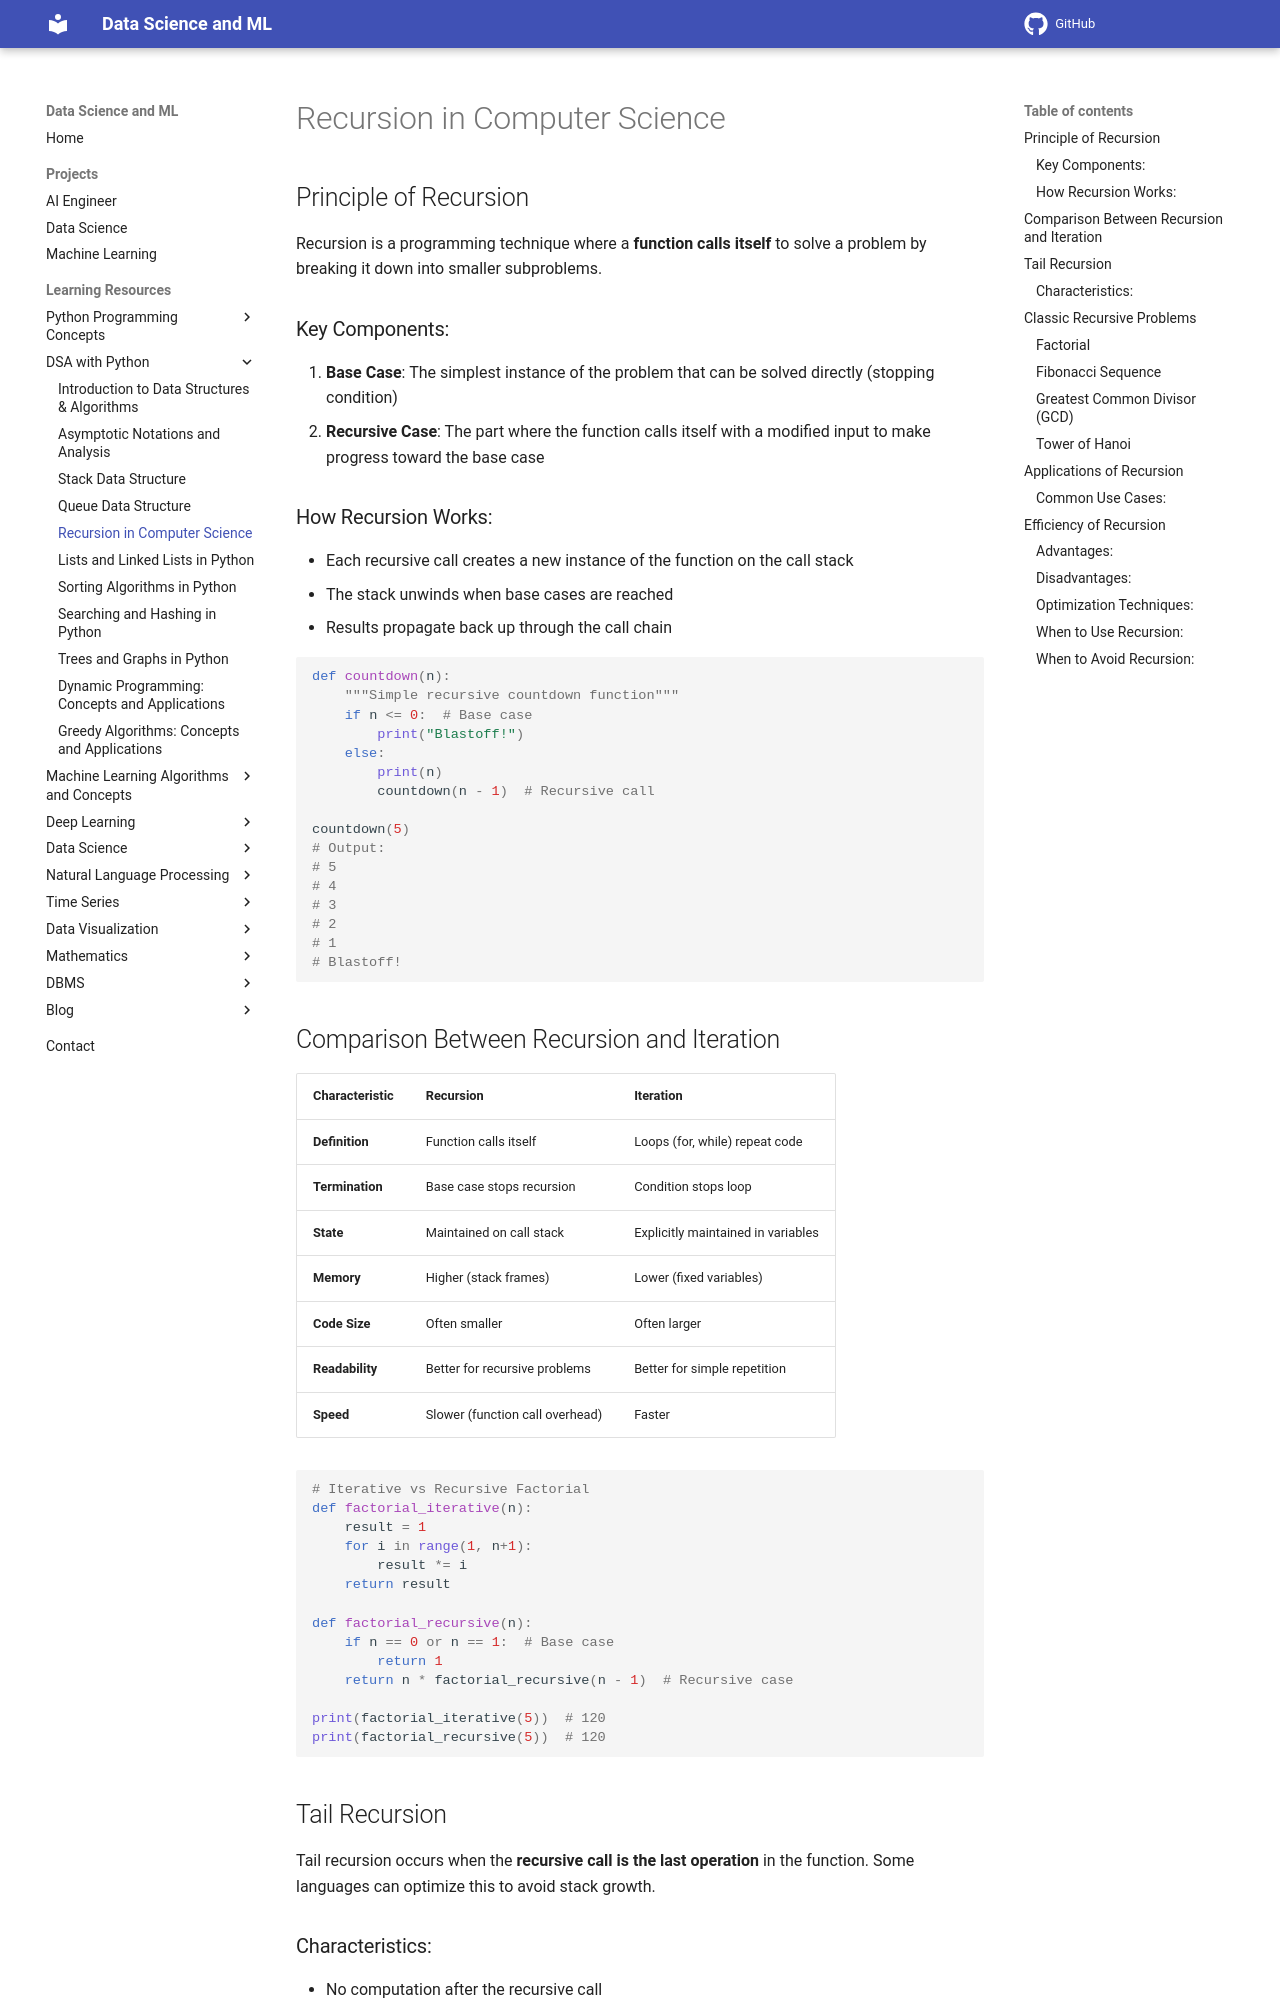

repository: sntoshsah/learning_hub · page: Learning_resources/DSA/Recursion/index.html · generator: mkdocs


# Recursion in Computer Science

## Principle of Recursion

Recursion is a programming technique where a **function calls itself** to solve a problem by breaking it down into smaller subproblems. 

### Key Components:
1. **Base Case**: The simplest instance of the problem that can be solved directly (stopping condition)
2. **Recursive Case**: The part where the function calls itself with a modified input to make progress toward the base case

### How Recursion Works:
- Each recursive call creates a new instance of the function on the call stack
- The stack unwinds when base cases are reached
- Results propagate back up through the call chain

```python
def countdown(n):
    """Simple recursive countdown function"""
    if n <= 0:  # Base case
        print("Blastoff!")
    else:
        print(n)
        countdown(n - 1)  # Recursive call

countdown(5)
# Output:
# 5
# 4
# 3
# 2
# 1
# Blastoff!
```

## Comparison Between Recursion and Iteration

| Characteristic | Recursion | Iteration |
|---------------|----------|-----------|
| **Definition** | Function calls itself | Loops (for, while) repeat code |
| **Termination** | Base case stops recursion | Condition stops loop |
| **State** | Maintained on call stack | Explicitly maintained in variables |
| **Memory** | Higher (stack frames) | Lower (fixed variables) |
| **Code Size** | Often smaller | Often larger |
| **Readability** | Better for recursive problems | Better for simple repetition |
| **Speed** | Slower (function call overhead) | Faster |

```python
# Iterative vs Recursive Factorial
def factorial_iterative(n):
    result = 1
    for i in range(1, n+1):
        result *= i
    return result

def factorial_recursive(n):
    if n == 0 or n == 1:  # Base case
        return 1
    return n * factorial_recursive(n - 1)  # Recursive case

print(factorial_iterative(5))  # 120
print(factorial_recursive(5))  # 120
```

## Tail Recursion

Tail recursion occurs when the **recursive call is the last operation** in the function. Some languages can optimize this to avoid stack growth.
